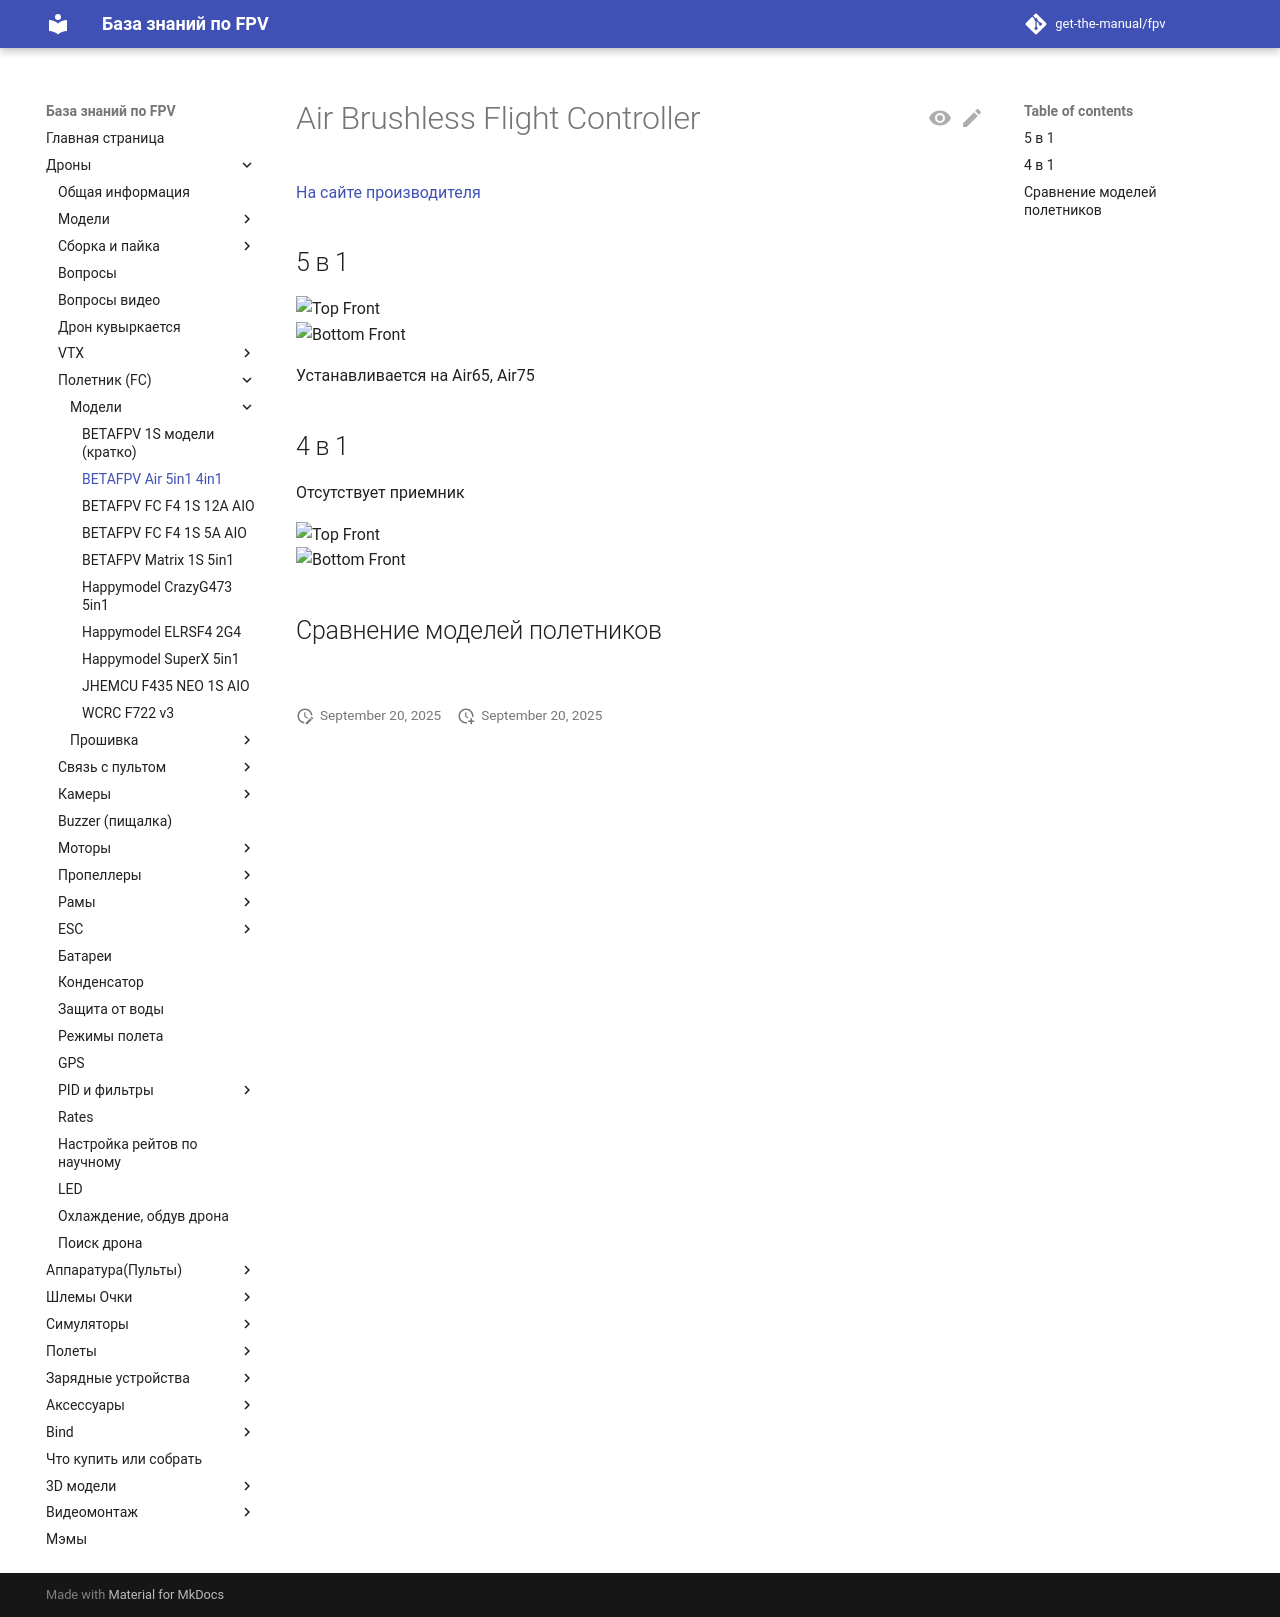

repository: get-the-manual/fpv · page: 00_Drones/22_FC/Modeli/BETAFPV_Air_5in1_4in1/index.html · generator: mkdocs

# Air Brushless Flight Controller 

[На сайте производителя](https://betafpv.com/collections/brushless-flight-controller/products/air-brushless-flight-controller)

## 5 в 1

![Top Front](BETAFPV_Air5in1_TopFront.png)  
![Bottom Front](BETAFPV_Air5in1_BottomFront.png)  

Устанавливается на Air65, Air75

## 4 в 1
Отсутствует приемник  

![Top Front](BETAFPV_Air4in1_TopFront.png)  
![Bottom Front](BETAFPV_Air4in1_BottomFront.png)  


## Сравнение моделей полетников  
![](BETAFPV_Matrix_Air5in1_Comparison.png)
